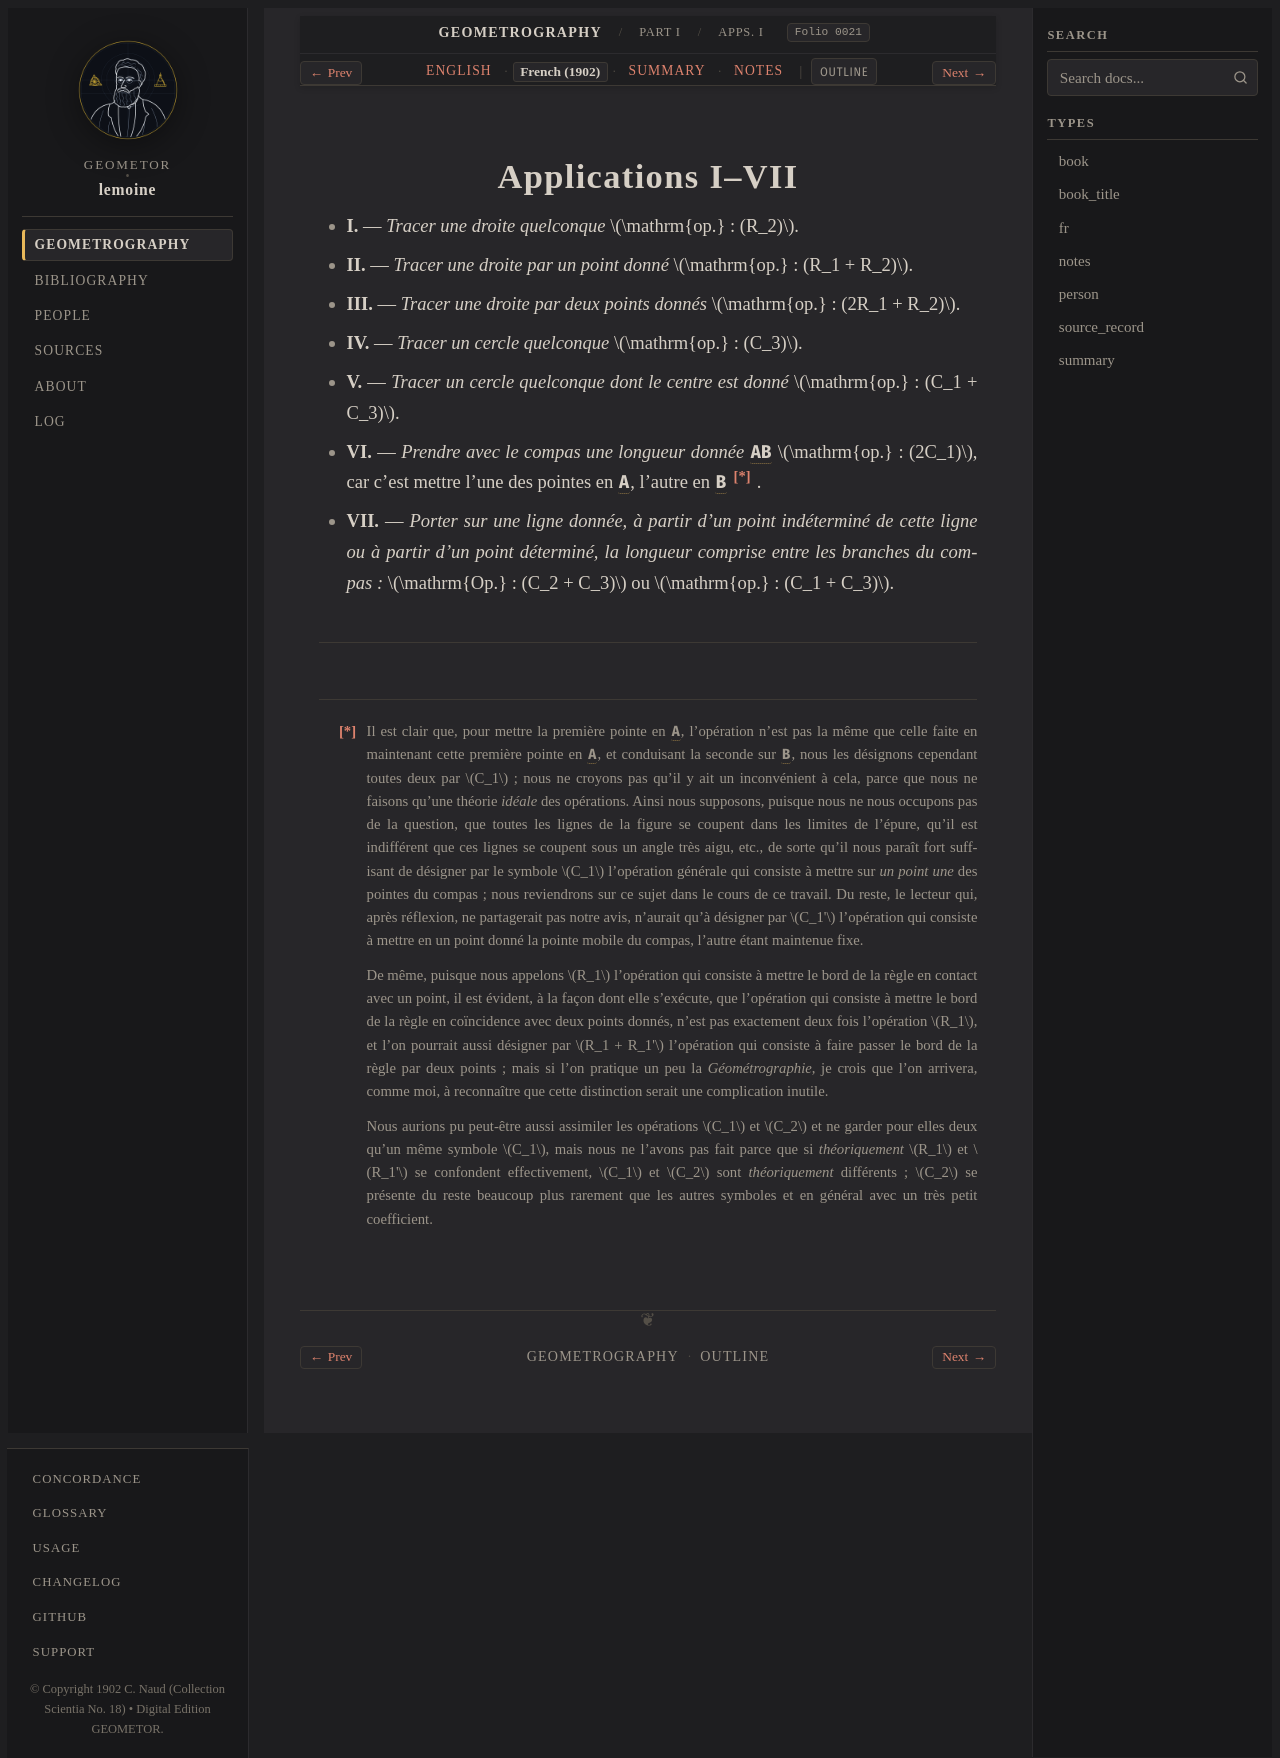

repository: geometor/lemoine · page: geometrographie/part_01_operations/03_applications_i_vii/fr.html · generator: sphinx

:type: fr
:layout: book
:canonical_id: Apps. I–VII
:order: 3
:folio: 0021

.. _lemoine-03_applications_i_vii-fr:
.. _lemoine-fr-fundamental-table:

Applications I–VII
==================

.. folio:: 0021
   :page: p. 5

* **I.** — *Tracer une droite quelconque* :math:`\mathrm{op.} : (R_2)`.
* **II.** — *Tracer une droite par un point donné* :math:`\mathrm{op.} : (R_1 + R_2)`.
* **III.** — *Tracer une droite par deux points donnés* :math:`\mathrm{op.} : (2R_1 + R_2)`.
* **IV.** — *Tracer un cercle quelconque* :math:`\mathrm{op.} : (C_3)`.
* **V.** — *Tracer un cercle quelconque dont le centre est donné* :math:`\mathrm{op.} : (C_1 + C_3)`.
* **VI.** — *Prendre avec le compas une longueur donnée* :g:`AB` :math:`\mathrm{op.} : (2C_1)`,
  car c'est mettre l'une des pointes en :g:`A`, l'autre en :g:`B` [*]_ .
* **VII.** — *Porter sur une ligne donnée, à partir d'un point indéterminé*
  *de cette ligne ou à partir d'un point déterminé, la longueur comprise entre les branches du compas :*
  :math:`\mathrm{Op.} : (C_2 + C_3)` ou :math:`\mathrm{op.} : (C_1 + C_3)`.

.. [*] Il est clair que, pour mettre la première pointe en :g:`A`, l'opération n'est pas la même
   que celle faite en maintenant cette première pointe en :g:`A`, et conduisant la seconde sur :g:`B`,
   nous les désignons cependant toutes deux par :math:`C_1` ; nous ne croyons pas qu'il y ait un inconvénient à cela,
   parce que nous ne faisons qu'une théorie *idéale* des opérations. Ainsi nous supposons, puisque nous ne nous occupons pas
   de la question, que toutes les lignes de la figure se coupent dans les limites de l'épure,
   qu'il est indifférent que ces lignes se coupent sous un angle très aigu, etc., de sorte qu'il nous paraît
   fort suffisant de désigner par le symbole :math:`C_1` l'opération générale qui consiste à mettre sur *un point*
   *une* des pointes du compas ; nous reviendrons sur ce sujet dans le cours de ce travail. Du reste,
   le lecteur qui, après réflexion, ne partagerait pas notre avis, n'aurait qu'à désigner par :math:`C_1'` l'opération
   qui consiste à mettre en un point donné la pointe mobile du compas, l'autre étant maintenue fixe.

   De même, puisque nous appelons :math:`R_1` l'opération qui consiste à mettre le bord de la règle
   en contact avec un point, il est évident, à la façon dont elle s'exécute, que l'opération qui consiste
   à mettre le bord de la règle en coïncidence avec deux points donnés, n'est pas exactement deux fois
   l'opération :math:`R_1`, et l'on pourrait aussi désigner par :math:`R_1 + R_1'` l'opération qui consiste à faire passer
   le bord de la règle par deux points ; mais si l'on pratique un peu la *Géométrographie*, je crois que l'on arrivera,
   comme moi, à reconnaître que cette distinction serait une complication inutile.

   Nous aurions pu peut-être aussi assimiler
   les opérations :math:`C_1` et :math:`C_2` et ne garder pour elles deux qu'un même symbole :math:`C_1`, mais nous ne l'avons pas fait
   parce que si *théoriquement* :math:`R_1` et :math:`R_1'` se confondent effectivement, :math:`C_1` et :math:`C_2` sont *théoriquement* différents ;
   :math:`C_2` se présente du reste beaucoup plus rarement que les autres symboles et en général avec un très petit coefficient.
